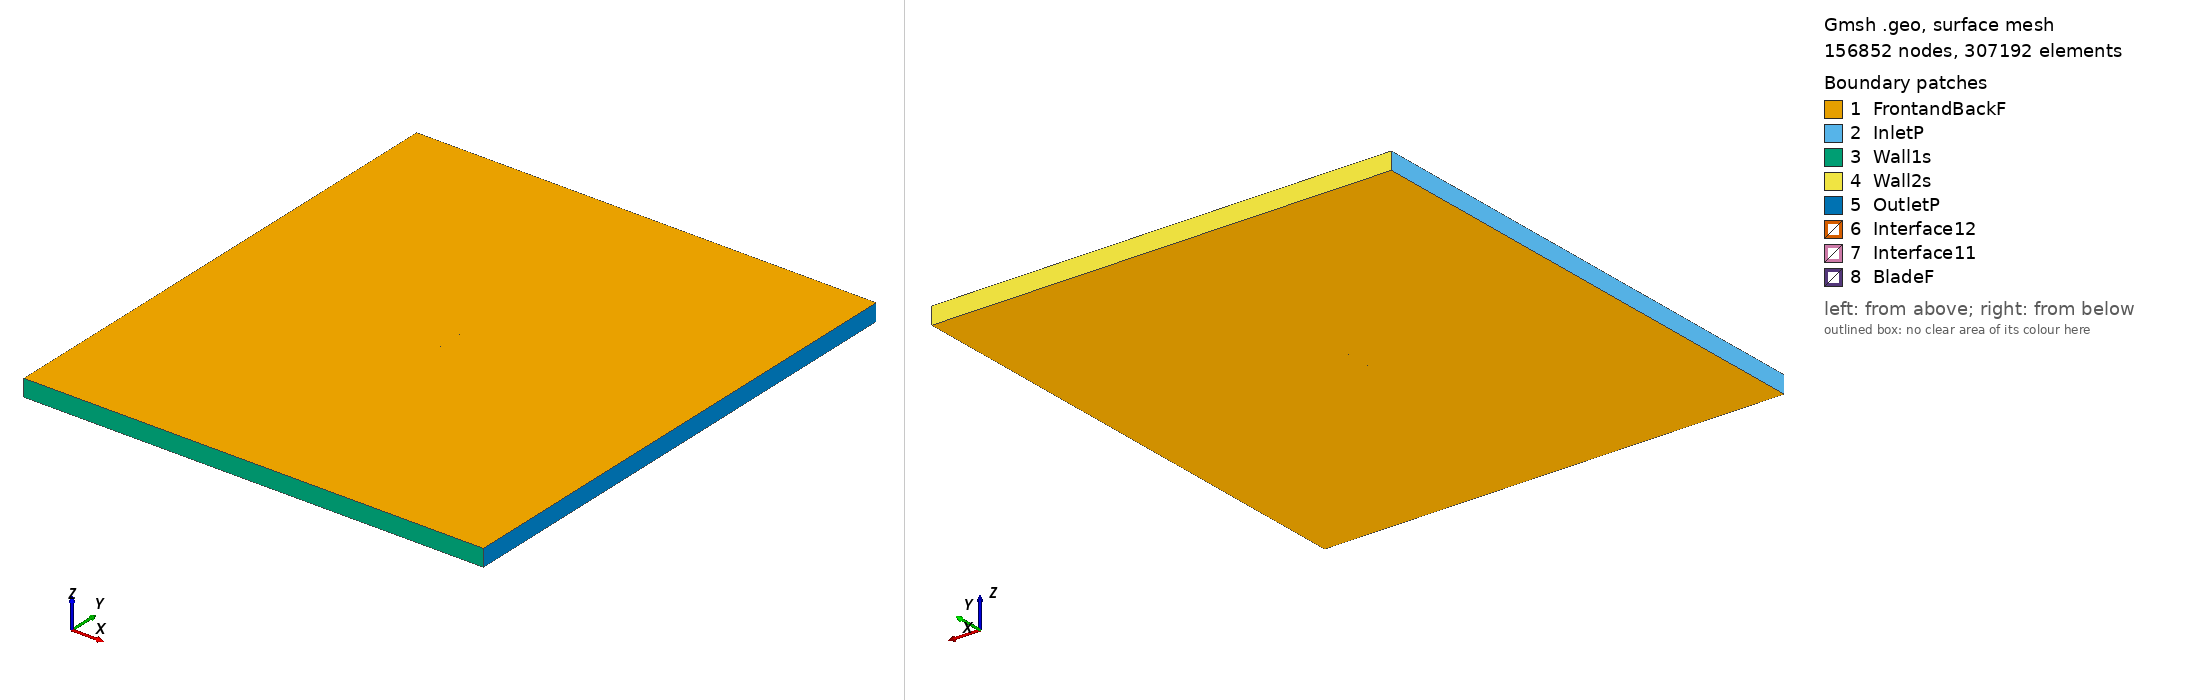

Gmsh geometry script, surface-meshed: 156852 nodes, 307192 surface elements. Boundary patches (legend numbers): 1 FrontandBackF, 2 InletP, 3 Wall1s, 4 Wall2s, 5 OutletP, 6 Interface12, 7 Interface11, 8 BladeF. Left view from above one corner, right view from below the opposite corner. Legend entries are the model's physical surfaces. The drawing asked Gmsh for element sizes between 1% and 20% of the model's largest extent; the script's own settings can give other sizes.

=== e637_tsr2_3.5475_aoa_9.7036.geo (drawn) ===
SetFactory("OpenCASCADE");

Point(1) = {0.074053, 0.716419, 0, 1.0};
Point(2) = {0.071524, 0.717215, 0, 1.0};
Point(3) = {0.067375, 0.718472, 0, 1.0};
Point(4) = {0.062430, 0.719972, 0, 1.0};
Point(5) = {0.056785, 0.721727, 0, 1.0};
Point(6) = {0.050536, 0.723724, 0, 1.0};
Point(7) = {0.043786, 0.725940, 0, 1.0};
Point(8) = {0.036649, 0.728334, 0, 1.0};
Point(9) = {0.029230, 0.730860, 0, 1.0};
Point(10) = {0.021636, 0.733461, 0, 1.0};
Point(11) = {0.013969, 0.736079, 0, 1.0};
Point(12) = {0.006319, 0.738642, 0, 1.0};
Point(13) = {-0.001228, 0.741086, 0, 1.0};
Point(14) = {-0.008597, 0.743346, 0, 1.0};
Point(15) = {-0.015725, 0.745361, 0, 1.0};
Point(16) = {-0.022551, 0.747073, 0, 1.0};
Point(17) = {-0.029033, 0.748423, 0, 1.0};
Point(18) = {-0.035163, 0.749356, 0, 1.0};
Point(19) = {-0.040952, 0.749874, 0, 1.0};
Point(20) = {-0.046383, 0.750000, 0, 1.0};
Point(21) = {-0.051447, 0.749770, 0, 1.0};
Point(22) = {-0.056109, 0.749239, 0, 1.0};
Point(23) = {-0.060319, 0.748458, 0, 1.0};
Point(24) = {-0.064027, 0.747467, 0, 1.0};
Point(25) = {-0.067199, 0.746300, 0, 1.0};
Point(26) = {-0.069800, 0.745009, 0, 1.0};
Point(27) = {-0.071802, 0.743638, 0, 1.0};
Point(28) = {-0.073192, 0.742259, 0, 1.0};
Point(29) = {-0.073927, 0.740964, 0, 1.0};
Point(30) = {-0.073911, 0.739947, 0, 1.0};
Point(31) = {-0.072909, 0.739128, 0, 1.0};
Point(32) = {-0.070854, 0.738273, 0, 1.0};
Point(33) = {-0.067862, 0.737369, 0, 1.0};
Point(34) = {-0.063976, 0.736412, 0, 1.0};
Point(35) = {-0.059241, 0.735372, 0, 1.0};
Point(36) = {-0.053737, 0.734218, 0, 1.0};
Point(37) = {-0.047571, 0.732947, 0, 1.0};
Point(38) = {-0.040843, 0.731577, 0, 1.0};
Point(39) = {-0.033650, 0.730135, 0, 1.0};
Point(40) = {-0.026084, 0.728658, 0, 1.0};
Point(41) = {-0.018223, 0.727170, 0, 1.0};
Point(42) = {-0.010159, 0.725695, 0, 1.0};
Point(43) = {-0.001978, 0.724250, 0, 1.0};
Point(44) = {0.006226, 0.722859, 0, 1.0};
Point(45) = {0.014363, 0.721533, 0, 1.0};
Point(46) = {0.022345, 0.720297, 0, 1.0};
Point(47) = {0.030077, 0.719167, 0, 1.0};
Point(48) = {0.037490, 0.718171, 0, 1.0};
Point(49) = {0.044513, 0.717313, 0, 1.0};
Point(50) = {0.051080, 0.716598, 0, 1.0};
Point(51) = {0.057124, 0.716016, 0, 1.0};
Point(52) = {0.062582, 0.715563, 0, 1.0};
Point(53) = {0.067387, 0.715223, 0, 1.0};
Point(54) = {0.071463, 0.714990, 0, 1.0};
Point(55) = {0.073793, 0.714900, 0, 1.0};
Point(56) = {-0.074053, -0.716419, 0, 1.0};
Point(57) = {-0.071524, -0.717215, 0, 1.0};
Point(58) = {-0.067375, -0.718472, 0, 1.0};
Point(59) = {-0.062430, -0.719972, 0, 1.0};
Point(60) = {-0.056785, -0.721727, 0, 1.0};
Point(61) = {-0.050536, -0.723724, 0, 1.0};
Point(62) = {-0.043786, -0.725940, 0, 1.0};
Point(63) = {-0.036649, -0.728334, 0, 1.0};
Point(64) = {-0.029230, -0.730860, 0, 1.0};
Point(65) = {-0.021636, -0.733461, 0, 1.0};
Point(66) = {-0.013969, -0.736079, 0, 1.0};
Point(67) = {-0.006319, -0.738642, 0, 1.0};
Point(68) = {0.001228, -0.741086, 0, 1.0};
Point(69) = {0.008597, -0.743346, 0, 1.0};
Point(70) = {0.015725, -0.745361, 0, 1.0};
Point(71) = {0.022551, -0.747073, 0, 1.0};
Point(72) = {0.029033, -0.748423, 0, 1.0};
Point(73) = {0.035163, -0.749356, 0, 1.0};
Point(74) = {0.040952, -0.749874, 0, 1.0};
Point(75) = {0.046383, -0.750000, 0, 1.0};
Point(76) = {0.051447, -0.749770, 0, 1.0};
Point(77) = {0.056109, -0.749239, 0, 1.0};
Point(78) = {0.060319, -0.748458, 0, 1.0};
Point(79) = {0.064027, -0.747467, 0, 1.0};
Point(80) = {0.067199, -0.746300, 0, 1.0};
Point(81) = {0.069800, -0.745009, 0, 1.0};
Point(82) = {0.071802, -0.743638, 0, 1.0};
Point(83) = {0.073192, -0.742259, 0, 1.0};
Point(84) = {0.073927, -0.740964, 0, 1.0};
Point(85) = {0.073911, -0.739947, 0, 1.0};
Point(86) = {0.072909, -0.739128, 0, 1.0};
Point(87) = {0.070854, -0.738273, 0, 1.0};
Point(88) = {0.067862, -0.737369, 0, 1.0};
Point(89) = {0.063976, -0.736412, 0, 1.0};
Point(90) = {0.059241, -0.735372, 0, 1.0};
Point(91) = {0.053737, -0.734218, 0, 1.0};
Point(92) = {0.047571, -0.732947, 0, 1.0};
Point(93) = {0.040843, -0.731577, 0, 1.0};
Point(94) = {0.033650, -0.730135, 0, 1.0};
Point(95) = {0.026084, -0.728658, 0, 1.0};
Point(96) = {0.018223, -0.727170, 0, 1.0};
Point(97) = {0.010159, -0.725695, 0, 1.0};
Point(98) = {0.001978, -0.724250, 0, 1.0};
Point(99) = {-0.006226, -0.722859, 0, 1.0};
Point(100) = {-0.014363, -0.721533, 0, 1.0};
Point(101) = {-0.022345, -0.720297, 0, 1.0};
Point(102) = {-0.030077, -0.719167, 0, 1.0};
Point(103) = {-0.037490, -0.718171, 0, 1.0};
Point(104) = {-0.044513, -0.717313, 0, 1.0};
Point(105) = {-0.051080, -0.716598, 0, 1.0};
Point(106) = {-0.057124, -0.716016, 0, 1.0};
Point(107) = {-0.062582, -0.715563, 0, 1.0};
Point(108) = {-0.067387, -0.715223, 0, 1.0};
Point(109) = {-0.071463, -0.714990, 0, 1.0};
Point(110) = {-0.073793, -0.714900, 0, 1.0};

// Lines: first blade (splines 1-4)
Spline(1) = {1:17};
Spline(2) = {17:39};
Spline(3) = {39:55};
Spline(4) = {55,1};

// Lines: second blade (splines 5-8)
Spline(5) = {56:72};
Spline(6) = {72:94};
Spline(7) = {94:110};
Spline(8) = {110,56};

// Outer domain (points 20001-4 and lines)
Point(111) = {-13.50000000, -15.00000000, 0, 1.0};
Point(112) = {-13.50000000, 15.00000000, 0, 1.0};
Point(113) = {13.50000000, 15.00000000, 0, 1.0};
Point(114) = {13.50000000, -15.00000000, 0, 1.0};
Line(11) = {111, 112};
Line(12) = {112, 113};
Line(13) = {113, 114};
Line(14) = {111, 114};

// Interface (between moving and stationary domain) (circles)
Circle(9) = {0, 0, 0, 0.80000000, 0, 2*Pi};
Circle(10) = {0, 0, 0, 0.80000000, 0, 2*Pi};

// Loops collect Lines/Splines/etc (blade1, blade2, domain, first circle)
Line Loop(1) = {1:4};
Line Loop(2) = {5:8};
Line Loop(3) = {11,12,13,-14};
Line Loop(4) = {9};

// BooleanDifference cuts out the circle/interface from the domain
Plane Surface(1) = {3};
Plane Surface(2) = {4};
BooleanDifference{ Surface{1}; Delete;}{ Surface{2}; Delete;}

// This one cuts out the blades from the inner circle/interface
Line Loop(6) = {10};
Plane Surface(5) = {6};
Plane Surface(6) = {1};
Plane Surface(7) = {2};
BooleanDifference{ Surface{5}; Delete;}{ Surface{6,7}; Delete;}

// extrude to 3rd dimension
Extrude {0, 0, 1} {Surface{1}; Surface{5}; Layers{1}; Recombine;}

// Physical Surfaces are the named boundaries (patches)
Physical Surface("Interface11") = {12};
Physical Surface("Interface12") = {10};

// sides of domain
Physical Surface("InletP") = {6};
Physical Surface("OutletP") = {9};

// top and bottom of domain
Physical Surface("Wall1s") = {7};
Physical Surface("Wall2s") = {8};

// Check FrontandBackF by ensuring there is nothing in the 3rd dimension
Physical Surface("FrontandBackF") = {1,11,5,21};
Physical Surface("BladeF") = {13:20};
Physical Volume("Turbine") = {2};
Physical Volume("Farfield") = {1};

// settings for airfoil boundary layer
Field[1] = BoundaryLayer;
Field[1].EdgesList = {1:8};
Field[1].hwall_n = 1e-3;
Field[1].thickness = 1.5e-2;
Field[1].ratio = 1.05;
Field[1].Quads = 1;
BoundaryLayer Field = 1;

// control points for mesh (blade and interface)
// floor((arc length / 1.5mm)/ 6) -> Transfinite Line
Transfinite Line {1,2,3,5,6,7} = 34 Using Progression 1;
Transfinite Line {4,8} = 2 Using Progression 1;
Transfinite Line {9, 15} = 800 Using Progression 1;

// For more information on gmsh syntax, visit http://gmsh.info/doc/texinfo/gmsh.html
